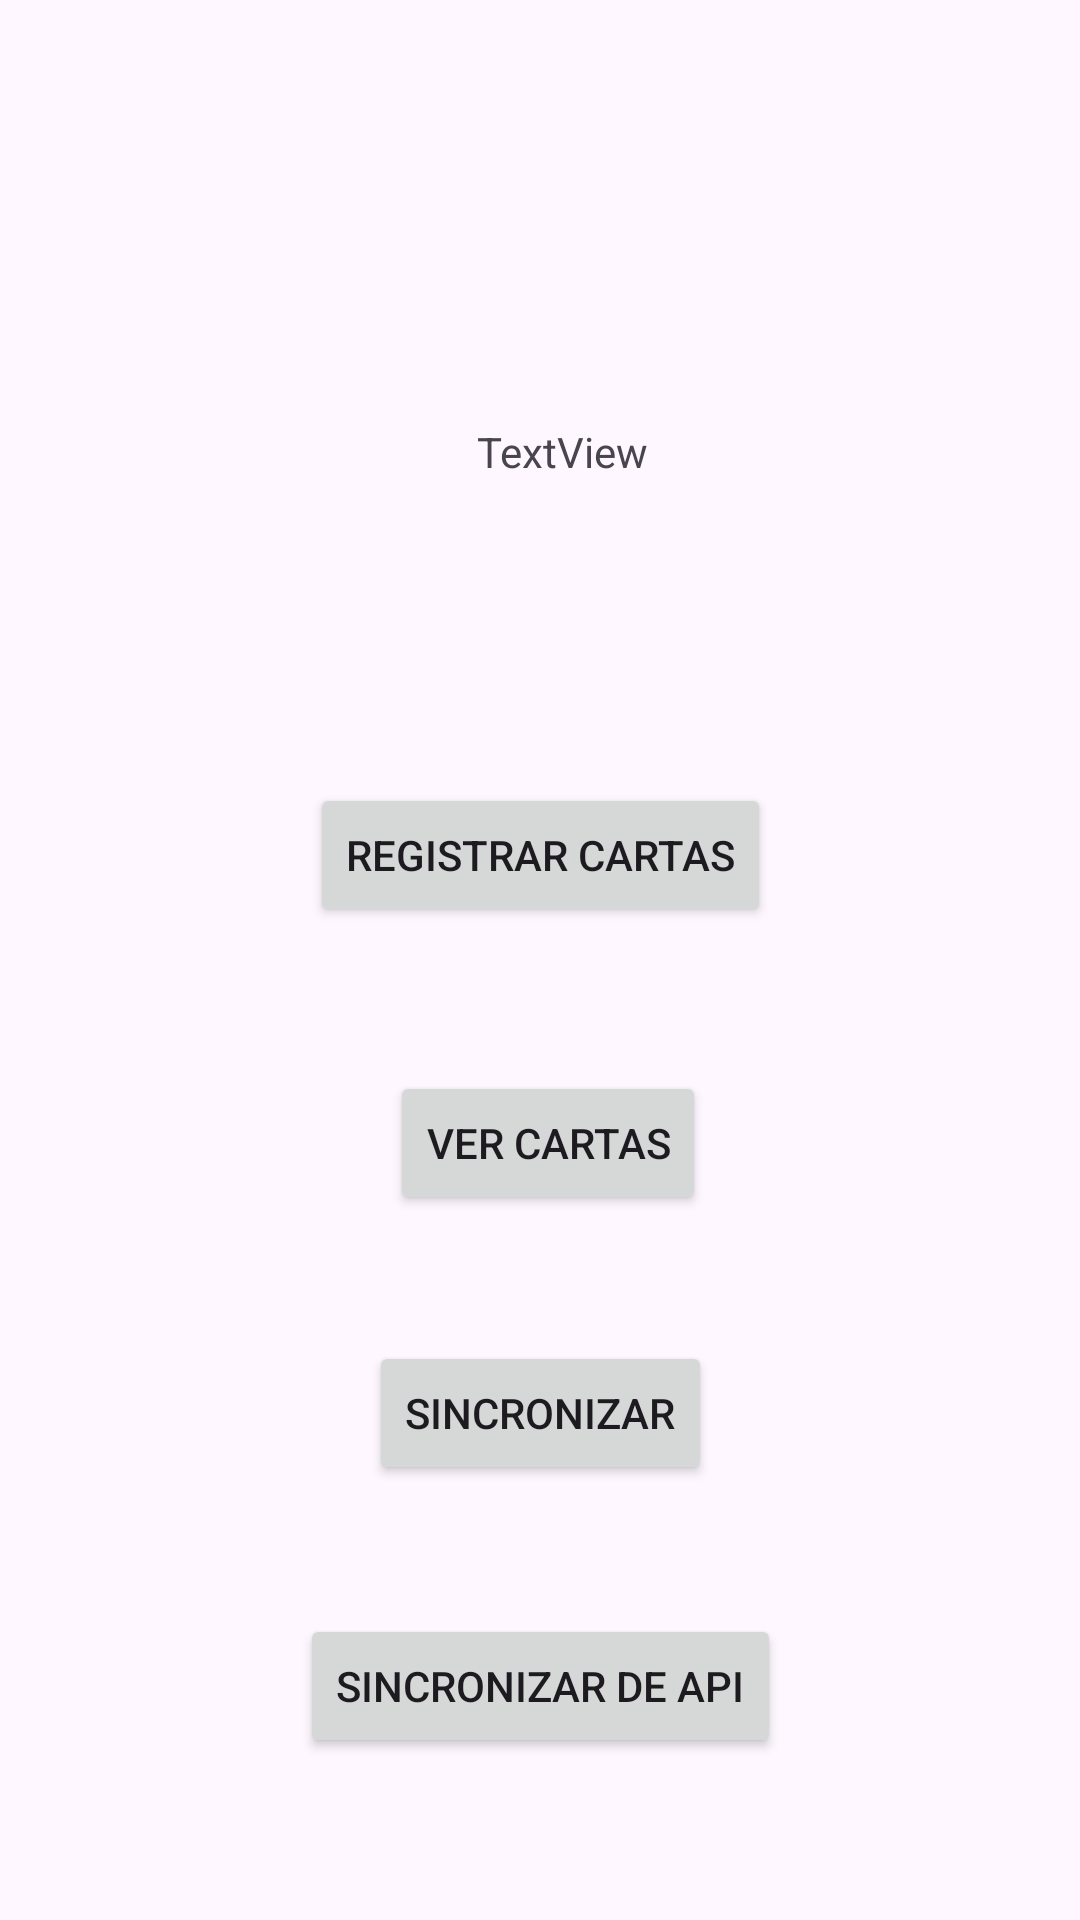

Reconstruct the res/layout file that produces this screen, plus the resources it refers to.
<!-- AndroidManifest.xml: application theme Theme.Comupnsifuentesabantofinal -->
<!-- res/layout/activity_visualizar_duelista.xml -->
<?xml version="1.0" encoding="utf-8"?>
<androidx.constraintlayout.widget.ConstraintLayout xmlns:android="http://schemas.android.com/apk/res/android"
    xmlns:app="http://schemas.android.com/apk/res-auto"
    xmlns:tools="http://schemas.android.com/tools"
    android:layout_width="match_parent"
    android:layout_height="match_parent"
    tools:context=".VisualizarDuelistaActivity">

    <TextView
        android:id="@+id/tvNombreDuelista"
        android:layout_width="wrap_content"
        android:layout_height="wrap_content"
        android:layout_marginEnd="41dp"
        android:layout_marginBottom="101dp"
        android:text="TextView"
        app:layout_constraintBottom_toTopOf="@+id/botRegistrarCarta"
        app:layout_constraintEnd_toEndOf="@+id/botRegistrarCarta" />

    <Button
        android:id="@+id/botRegistrarCarta"
        android:layout_width="wrap_content"
        android:layout_height="wrap_content"
        android:layout_marginBottom="48dp"
        android:text="Registrar Cartas"
        app:layout_constraintBottom_toTopOf="@+id/botVerCartas"
        app:layout_constraintEnd_toEndOf="parent"
        app:layout_constraintStart_toStartOf="parent" />

    <Button
        android:id="@+id/botVerCartas"
        android:layout_width="wrap_content"
        android:layout_height="wrap_content"
        android:layout_marginEnd="2dp"
        android:layout_marginBottom="42dp"
        android:text="Ver Cartas"
        app:layout_constraintBottom_toTopOf="@+id/botSincronizarCartas"
        app:layout_constraintEnd_toEndOf="@+id/botSincronizarCartas" />

    <Button
        android:id="@+id/botSincronizarCartas"
        android:layout_width="wrap_content"
        android:layout_height="wrap_content"
        android:layout_marginBottom="145dp"
        android:text="Sincronizar"
        app:layout_constraintBottom_toBottomOf="parent"
        app:layout_constraintEnd_toEndOf="parent"
        app:layout_constraintStart_toStartOf="parent" />

    <Button
        android:id="@+id/botSincronizarCartaApi"
        android:layout_width="wrap_content"
        android:layout_height="wrap_content"
        android:layout_marginBottom="54dp"
        android:text="Sincronizar de Api"
        app:layout_constraintBottom_toBottomOf="parent"
        app:layout_constraintEnd_toEndOf="parent"
        app:layout_constraintStart_toStartOf="parent" />
</androidx.constraintlayout.widget.ConstraintLayout>
<!-- resources referenced by this layout -->
<resources>
  <style name="Theme.Comupnsifuentesabantofinal" parent="Base.Theme.Comupnsifuentesabantofinal" />
  <style name="Base.Theme.Comupnsifuentesabantofinal" parent="Theme.Material3.DayNight.NoActionBar">
          
          
      </style>
</resources>
